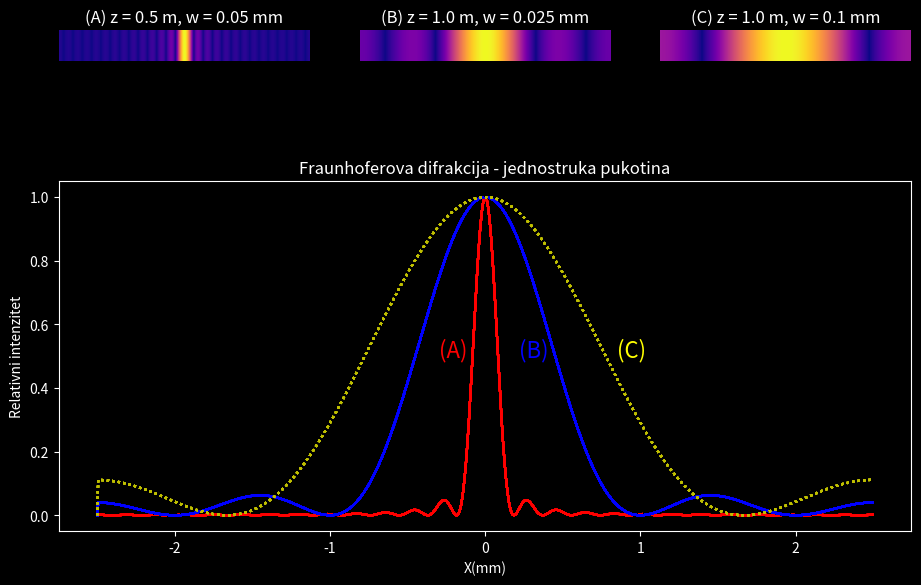

The script that saved this image:
import numpy as np
import matplotlib.pyplot as plt
import math
from scipy.fftpack import fft
from scipy.fftpack import ifftshift,  fftshift
from mpl_toolkits.mplot3d import Axes3D
plt.style.use('dark_background')
plt.rcParams['image.cmap'] = 'plasma' 


def Fraunhofer_input(lambd,w,z):
    N=1048   #rezolucija
    L=5.    # širina zaslona 

    lamb=lambd*10**(-9) #(mm)
    z=z/1000.
#    w=1.  #širina otvora (mm)
#    z=20.    #udaljenost otvor - zaslon (mm)
    k=2*np.pi/lamb   

    delta_src=L/N     #frekvencija uzorkovanja
    #critical_sampl_z=N*delta_src*z/lamb

    xv=np.linspace(-N/2,N/2-1,N)
    yv=np.linspace(-N/2,N/2-1,N)
    [x1,y1]=np.meshgrid(xv,yv)
    x1=x1*delta_src  #(mm)
    y1=y1*delta_src  # (mm) 
 
    #definisati kvadratni otvor
    X=np.where(np.abs(x1)<w/4,1,0)
  #  Y=np.where(np.abs(y1)<3*w,1,0)
    #vrijednosti sirine za Fresnel single slit: w/7, w/2, w/50
    
    #double slit
    #double slit
    #X[np.logical_and(x1<-0.1*w, x1>-0.25*w)]=1.0
    #X[np.logical_and(x1<0.25*w, x1>0.1*w)]=1.0


    u1=X
    x1=x1/1000.
#    return (u1,k,x1,X)


    g=u1
    G=fftshift(np.fft.fft(g))
    h=np.exp(1j*k*z)/np.sqrt(1j*lamb*z)*np.exp(1j*k/(2*z)*x1**2)
    u2=h*G
    
    identity=np.ones((N,N))
    u2=u2*identity
    
    
    
    I=1./(lamb*z)*np.abs(u2)**2
    I_1d=np.zeros(N)
    for a in range (1,N):
        I_1d[a]=I[0][a]
        
    
    #I_1d=I_1d/I_1d.max()
        
    return(u2,I_1d,y1)

lamb=632.
w=0.05
z=20.

u1,I1,x1=Fraunhofer_input(lamb,5*w,1000.)
u2,I2,x2=Fraunhofer_input(lamb,w,100000.)
u3,I3,x3=Fraunhofer_input(lamb,w/2,1000.)


I1=np.abs(I1)
I2=np.abs(I2)
I3=np.abs(I3)

I1=I1/I1.max()
I2=I2/I2.max()
I3=I3/I3.max()

fig2=plt.figure(figsize=(11,10)) 

ax1=fig2.add_subplot(4,3,4)
plt.title('(A) z = 0.5 m, w = 0.05 mm')
plt.imshow(np.abs(u1))
#plt.xlim(324,724)
plt.ylim(460,588)
plt.axis('off')
#tick_locs = [131,393,524,655,786]
#tick_lbls = [-2,-1,0,1,2]
#plt.xticks(tick_locs, tick_lbls)
#plt.yticks(tick_locs, tick_lbls)
plt.xlabel('(A)')
#plt.ylabel('Y(mm)')

ax2=fig2.add_subplot(4,3,5)
plt.title('(B) z = 1.0 m, w = 0.025 mm')
plt.imshow(np.abs(u2))
#plt.xlim(324,724)
plt.ylim(460,588)
plt.xlabel('(B)')
plt.axis('off')

ax3=fig2.add_subplot(4,3,6)
plt.title('(C) z = 1.0 m, w = 0.1 mm')
plt.imshow(np.abs(u3))
#plt.xlim(324,724)
plt.ylim(460,588)
plt.xlabel('(C)')
plt.axis('off')

ax4=fig2.add_subplot(2,1,2)
plt.title('Fraunhoferova difrakcija - jednostruka pukotina')

ax4_1=ax4.plot(x1,np.abs(I1),'r-')
ax4_2=ax4.plot(x2,np.abs(I2),'b-')
ax4_3=ax4.plot(x3,np.abs(I3),'y:')


ax4.text(-0.3,0.5,'(A)', color='red',fontsize=16)
ax4.text(0.22,0.5,'(B)', color='blue',fontsize=16)
ax4.text(0.85,0.5,'(C)', color='yellow',fontsize=16)

plt.xlabel('X(mm)')
plt.ylabel('Relativni intenzitet')
fig2.savefig('Fraunhofer_1slit.png')



